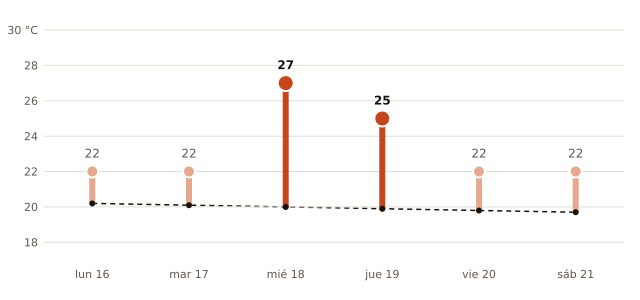

Data behind this chart, as committed beside it:
fecha, máxima_prevista_C, máxima_normal_1991_2020_C
2026-11-16, 22, 20.2
2026-11-17, 22, 20.1
2026-11-18, 27, 20.0
2026-11-19, 25, 19.9
2026-11-20, 22, 19.8
2026-11-21, 22, 19.7
